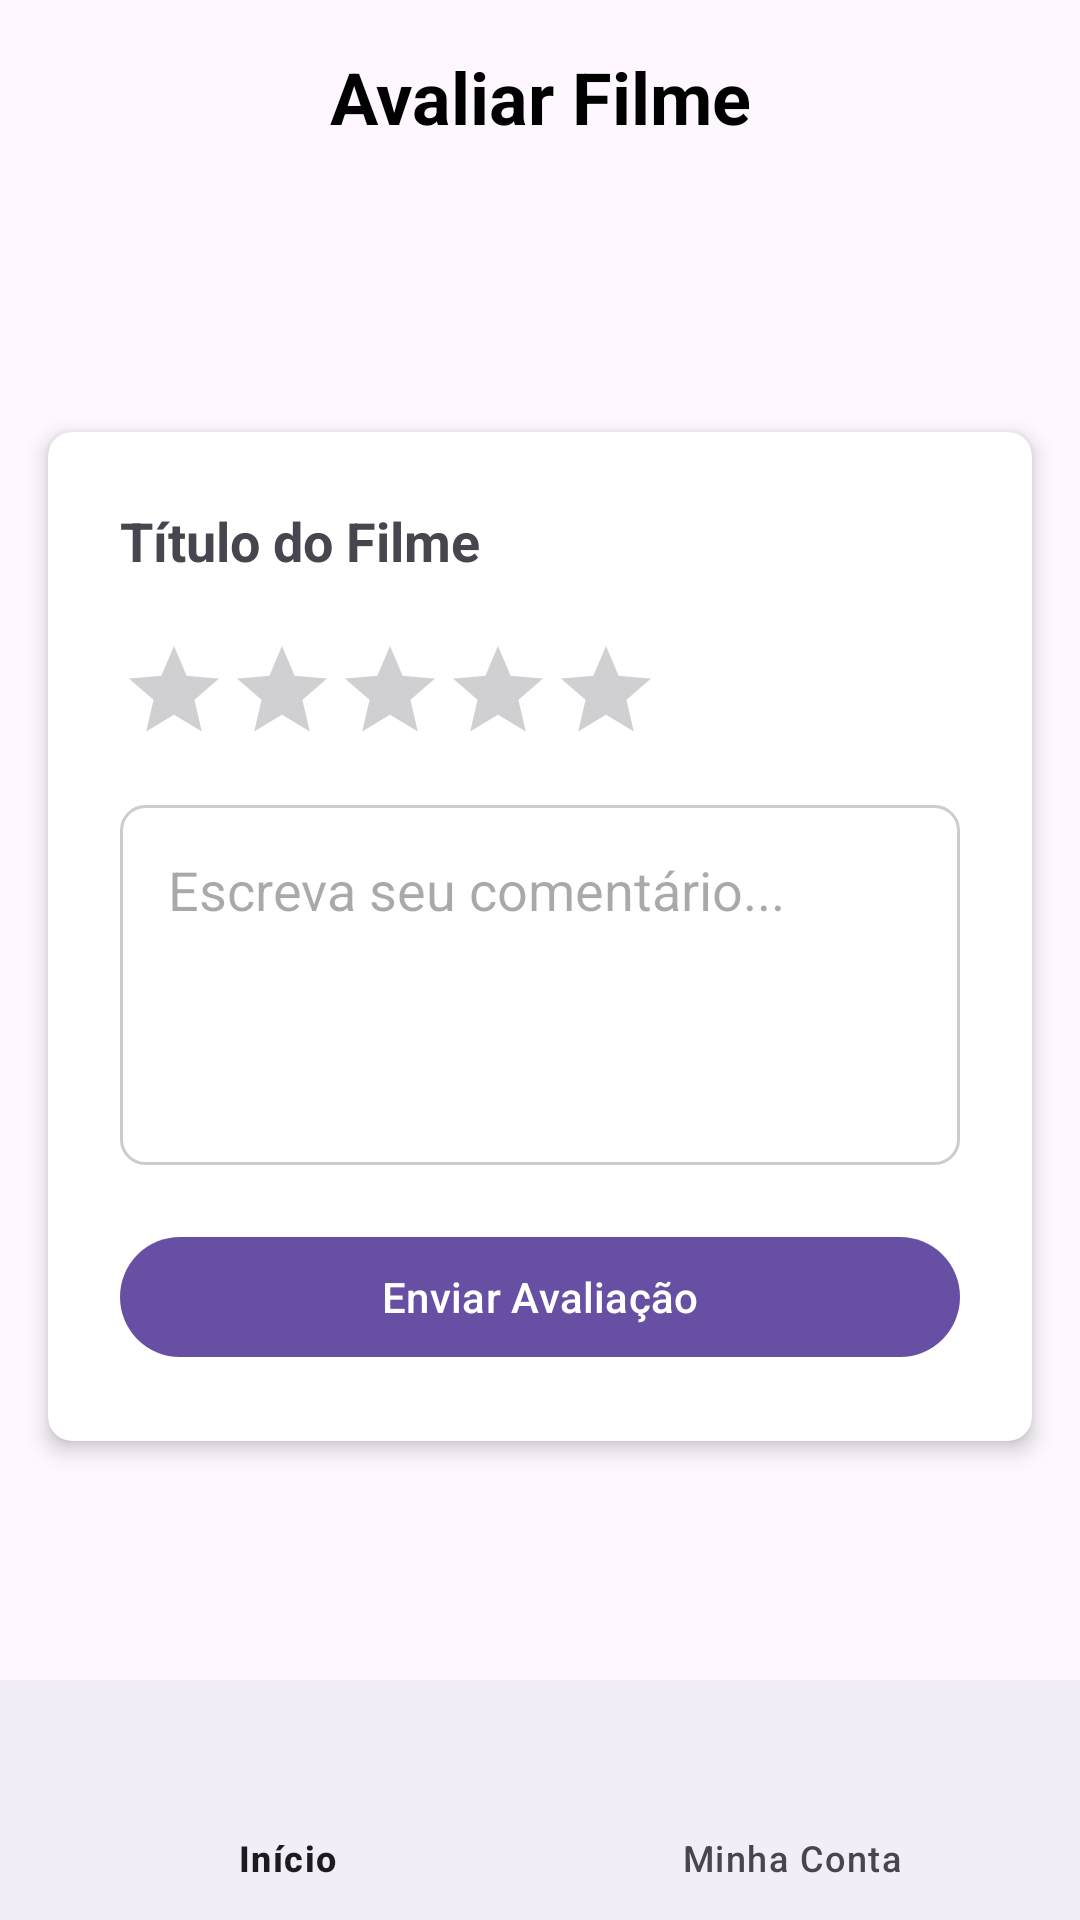

The Android layout XML behind this screen, and the referenced resources:
<!-- AndroidManifest.xml: application theme Theme.CineClube -->
<!-- res/layout/avaliar_filme.xml -->
<?xml version="1.0" encoding="utf-8"?>
<androidx.constraintlayout.widget.ConstraintLayout
    xmlns:android="http://schemas.android.com/apk/res/android"
    xmlns:app="http://schemas.android.com/apk/res-auto"
    xmlns:tools="http://schemas.android.com/tools"
    android:id="@+id/rate_root"
    android:layout_width="match_parent"
    android:layout_height="match_parent"
    tools:context=".RateMovieActivity">

    
    <com.google.android.material.appbar.MaterialToolbar
        android:id="@+id/topAppBar"
        android:layout_width="0dp"
        android:layout_height="wrap_content"
        android:title="Avaliar Filme"
        app:layout_constraintTop_toTopOf="parent"
        app:layout_constraintStart_toStartOf="parent"
        app:layout_constraintEnd_toEndOf="parent" />


    <TextView
        android:id="@+id/tvProfileTitle"
        android:layout_width="wrap_content"
        android:layout_height="wrap_content"
        android:text="Avaliar Filme"
        android:textSize="24sp"
        android:textStyle="bold"
        android:textColor="#000000"
        app:layout_constraintTop_toTopOf="parent"
        app:layout_constraintStart_toStartOf="parent"
        app:layout_constraintEnd_toEndOf="parent"
        android:layout_marginTop="16dp" />


    
    <androidx.cardview.widget.CardView
        android:id="@+id/card_rate_movie"
        android:layout_width="0dp"
        android:layout_height="wrap_content"
        android:layout_marginStart="16dp"
        android:layout_marginEnd="16dp"
        android:layout_marginTop="16dp"
        android:layout_marginBottom="16dp"
        app:cardCornerRadius="8dp"
        app:cardElevation="4dp"
        app:layout_constraintTop_toBottomOf="@id/topAppBar"
        app:layout_constraintStart_toStartOf="parent"
        app:layout_constraintEnd_toEndOf="parent"
        app:layout_constraintBottom_toTopOf="@id/bottomNav">



        <LinearLayout
            android:layout_width="match_parent"
            android:layout_height="wrap_content"
            android:orientation="vertical"
            android:padding="24dp">

            
            <TextView
                android:id="@+id/tvRateMovieTitle"
                android:layout_width="match_parent"
                android:layout_height="wrap_content"
                android:text="Título do Filme"
                android:textStyle="bold"
                android:textSize="18sp"
                android:layout_marginBottom="20dp"/>

            
            <RatingBar
                android:id="@+id/ratingBarMovie"
                style="?android:attr/ratingBarStyleIndicator"
                android:layout_width="wrap_content"
                android:layout_height="wrap_content"
                android:numStars="5"
                android:stepSize="1"
                android:rating="0"
                android:layout_gravity="start"
                android:layout_marginBottom="20dp"/>

            
            <EditText
                android:id="@+id/etMovieComment"
                android:layout_width="match_parent"
                android:layout_height="120dp"
                android:hint="Escreva seu comentário..."
                android:gravity="top|start"
                android:inputType="textMultiLine"
                android:background="@drawable/rounded_edittext"
                android:padding="16dp"
                android:layout_marginBottom="20dp"/>

            
            <com.google.android.material.button.MaterialButton
                android:id="@+id/btnSubmitMovieRating"
                android:layout_width="match_parent"
                android:layout_height="wrap_content"
                android:text="Enviar Avaliação"/>
        </LinearLayout>
    </androidx.cardview.widget.CardView>

    
    <com.google.android.material.bottomnavigation.BottomNavigationView
        android:id="@+id/bottomNav"
        android:layout_width="0dp"
        android:layout_height="wrap_content"
        app:menu="@menu/menu_nav"
        app:layout_constraintBottom_toBottomOf="parent"
        app:layout_constraintStart_toStartOf="parent"
        app:layout_constraintEnd_toEndOf="parent"/>

</androidx.constraintlayout.widget.ConstraintLayout>
<!-- resources referenced by this layout -->
<resources>
  <!-- drawable rounded_edittext (drawable) -->
  <?xml version="1.0" encoding="utf-8"?>
  <shape xmlns:android="http://schemas.android.com/apk/res/android"
      android:shape="rectangle">
  
      
      <solid android:color="#FFFFFF"/>
  
      
      <stroke
          android:width="1dp"
          android:color="#CCCCCC"/>
  
      
      <corners android:radius="8dp"/>
  </shape>
  <style name="Theme.CineClube" parent="Base.Theme.CineClube" />
  <style name="Base.Theme.CineClube" parent="Theme.Material3.DayNight.NoActionBar">
          
          
      </style>
</resources>
